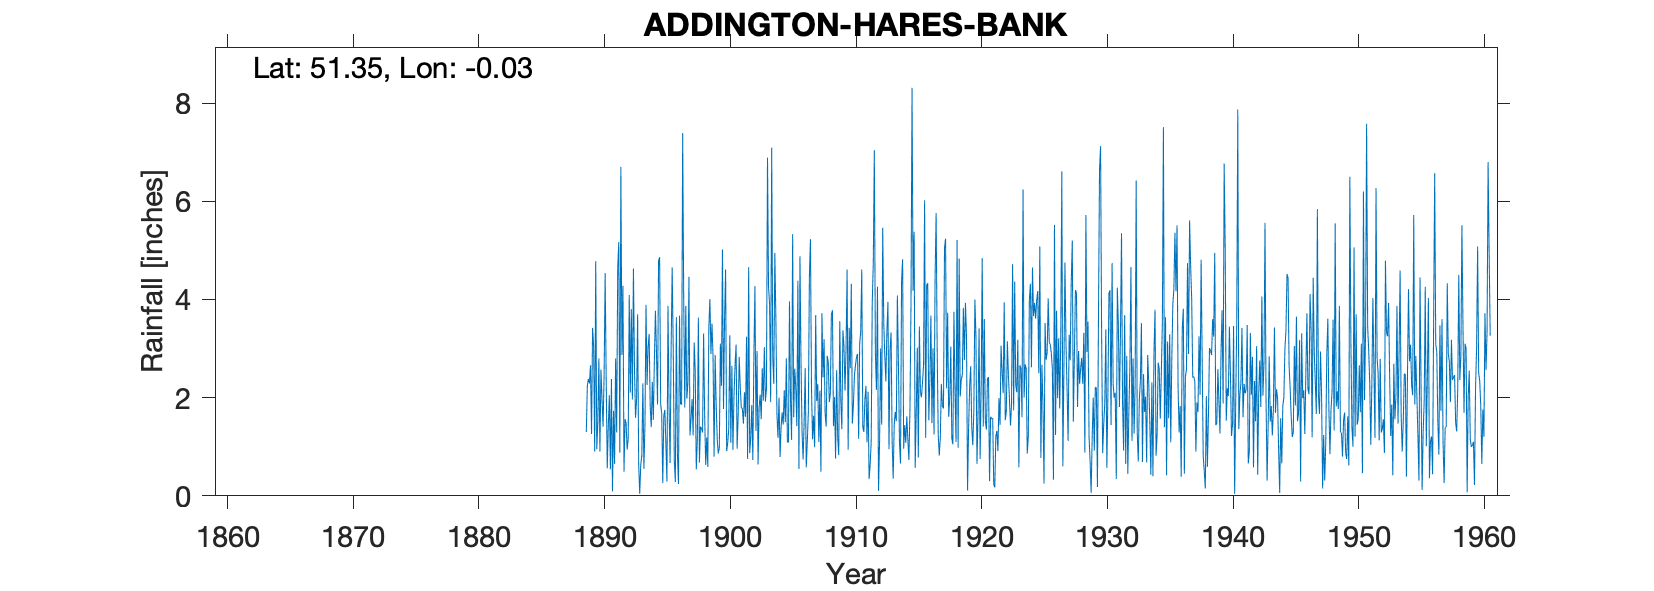

The file beside this chart, header and first rows:
ADDINGTON HARES BANK, , , , , , , , , , , , , , , , , , , , , , , 
Grid ref, TQ370627, Long, -0.03424, Lat, 51.35, Elevation, 331, ft, , , , , , , , , , , , , , , 
Station no, 74, , , , , , , , , , , , , , , , , , , , , , 
, 1880, 1881, 1882, 1883, 1884, 1885, 1886, 1887, 1888, 1889, 1890, 1891, 1892, 1893, 1894, 1895, 1896, 1897, 1898, 1899, 1900, 1901, 1902
January, , , , , , , , , , 1.3, 2.8, 2.38, 0.49, 1.96, 3.3, 1.68, 0.74, 1.98, 0.68, 3.51, 3.6, 0.96, 0.87
February, , , , , , , , , , 2.25, 0.9, 0.09, 1.56, 3.7, 1.82, 0.26, 0.28, 2.3, 1.41, 2.83, 4.61, 1.63, 1.17
March, , , , , , , , , , 2.38, 2.57, 1.73, 1.48, 0.64, 1.4, 1.63, 3.64, 4.46, 1.37, 0.8, 0.91, 2.83, 1.85
April, , , , , , , , , , 2.29, 1.98, 0.65, 0.94, 0.04, 2.32, 1.75, 0.85, 1.23, 1.29, 2.87, 1.07, 2.21, 0.73
May, , , , , , , , , , 2.66, 1.41, 2.8, 1.16, 0.64, 1.55, 1.04, 0.24, 1.57, 3.31, 1.86, 1.37, 1.79, 2.83
June, , , , , , , , , , 1.26, 2.45, 1.29, 4.09, 0.81, 2.78, 0.29, 3.67, 1.97, 1.63, 1.15, 3.27, 1.78, 4.27
July, , , , , , , , , , 3.42, 4.54, 4.65, 2.1, 2.29, 3.77, 3.87, 1.87, 1.23, 0.63, 0.86, 1.08, 1.47, 1.32
August, , , , , , , , , , 3.04, 2.35, 5.17, 3.8, 0.55, 2.93, 1.82, 1.86, 3.12, 1.19, 0.98, 2.65, 2.11, 2.95
September, , , , , , , , , , 0.9, 0.56, 0.88, 1.96, 1.45, 1.86, 0.67, 7.39, 2.55, 0.59, 3.1, 0.94, 1.61, 0.64
October, , , , , , , , , , 4.78, 1.41, 6.7, 4.63, 3.89, 4.78, 3.03, 4.01, 0.54, 3.44, 2.24, 2.03, 3.24, 1.8
November, , , , , , , , , , 0.95, 2.05, 2.87, 2.59, 2.26, 4.86, 4.65, 1.8, 1.13, 4.01, 5.02, 2.65, 0.75, 2.06
December, , , , , , , , , , 1.49, 0.54, 4.28, 1.59, 3.04, 1.87, 2.98, 3.87, 3.63, 2.89, 1.77, 3.08, 4.66, 1.56
Total, , , , , , , , , , 26.72, 23.56, 33.49, 26.39, 21.27, 33.24, 23.67, 30.22, 25.71, 22.44, 26.99, 27.26, 25.04, 22.05
